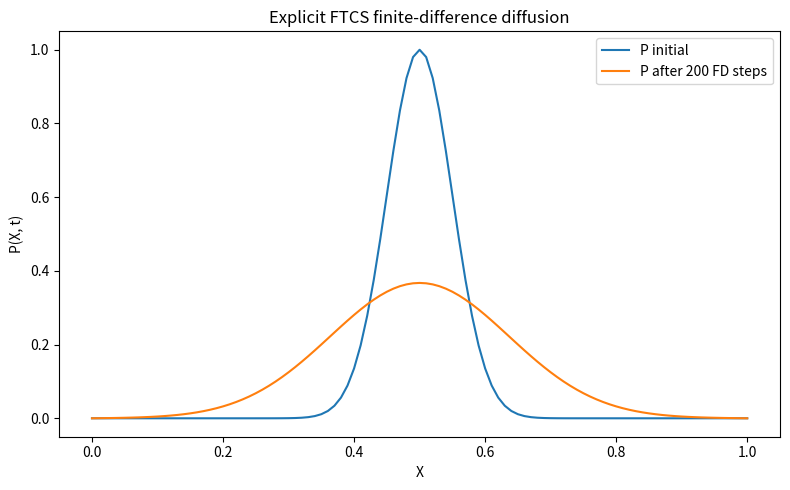

Python code for this plot: (Note: this script raises an exception after producing the figure.)
import matplotlib
matplotlib.use("Agg")
import matplotlib.pyplot as plt
import numpy as np


def pde_fd_diffusion(ngrid, X_all, dX, dt, D, P0, nsteps):
    """Explicit forward-time centered-space (FTCS) solver for dP/dt = D d2P/dX2.

    Dirichlet boundaries: P = 0 at both ends. Advances P by nsteps FD steps.
    """
    # Stability factor (must stay small, <= 0.5 for 1D explicit diffusion).
    r = D * dt / dX**2
    P = P0.astype(float).copy()
    for _ in range(nsteps):
        P_next = P.copy()  # start from current values
        # Update only interior points; boundaries stay clamped at 0 (Dirichlet).
        for i in range(1, ngrid - 1):
            # Explicit FTCS update: new value from current + curvature term.
            P_next[i] = P[i] + r * (P[i + 1] + P[i - 1] - 2 * P[i])
        # Enforce Dirichlet boundary conditions.
        P_next[0] = 0.0
        P_next[-1] = 0.0
        P = P_next
    return P, r


# --- Grid and parameters ---------------------------------------------------
ngrid = 101
X_all = np.linspace(0.0, 1.0, ngrid)
dX = X_all[1] - X_all[0]
D = 1.0
dt = 0.4 * dX**2 / D   # choose dt so stability factor r = 0.4 < 0.5
nsteps = 200

# Initial distribution: a localized bump in the middle, zero at boundaries.
P0 = np.exp(-((X_all - 0.5) ** 2) / (2 * 0.05**2))
P0[0] = 0.0
P0[-1] = 0.0

stability_factor = D * dt / dX**2
print(f"Number of grid points (ngrid): {ngrid}")
print(f"Grid spacing dX: {dX}")
print(f"Time step dt: {dt}")
print(f"Diffusion coefficient D: {D}")
print(f"Stability factor D*dt/dX^2: {stability_factor}")
print(f"Number of FD steps: {nsteps}")

# --- Advance the distribution several FD steps -----------------------------
P_final, r = pde_fd_diffusion(ngrid, X_all, dX, dt, D, P0, nsteps)

print(f"Initial total mass (sum*dX): {np.sum(P0) * dX}")
print(f"Final total mass (sum*dX): {np.sum(P_final) * dX}")
print(f"Initial peak value: {np.max(P0)}")
print(f"Final peak value: {np.max(P_final)}")
print(f"Final peak location X: {X_all[np.argmax(P_final)]}")

# --- Separate check: one step is the diffusion analog of Euler integration --
# Euler for an ODE: y_next = y + dt * f(y). Here f(P)_i = D*(P_{i+1}+P_{i-1}-2P_i)/dX^2,
# the discrete Laplacian, so one FD step should equal one explicit Euler step.
i = 50  # an interior test point
rhs = D * (P0[i + 1] + P0[i - 1] - 2 * P0[i]) / dX**2  # f(P) at point i
euler_one_step = P0[i] + dt * rhs                       # explicit Euler update
P_one_step, _ = pde_fd_diffusion(ngrid, X_all, dX, dt, D, P0, 1)  # one FD step
fd_one_step = P_one_step[i]

print(f"Euler-form one-step value at i={i}: {euler_one_step}")
print(f"FD scheme one-step value at i={i}: {fd_one_step}")
print(f"Difference (Euler vs FD one step): {abs(euler_one_step - fd_one_step)}")
# This check confirms the result because advancing P one step from its neighbors
# with P_next = P + dt*(D*Laplacian) is exactly explicit Euler applied to the
# spatially-discretized diffusion ODE, so identical values prove the scheme is
# the diffusion analog of Euler integration.

# --- Plot ------------------------------------------------------------------
plt.figure(figsize=(8, 5))
plt.plot(X_all, P0, label="P initial")
plt.plot(X_all, P_final, label=f"P after {nsteps} FD steps")
plt.xlabel("X")
plt.ylabel("P(X, t)")
plt.title("Explicit FTCS finite-difference diffusion")
plt.legend()
plt.tight_layout()
plt.savefig("/Users/lvmy/neu/teaching/numericalR/numericalR/recipe-eval/gen/7A.1.1_s4.png")
